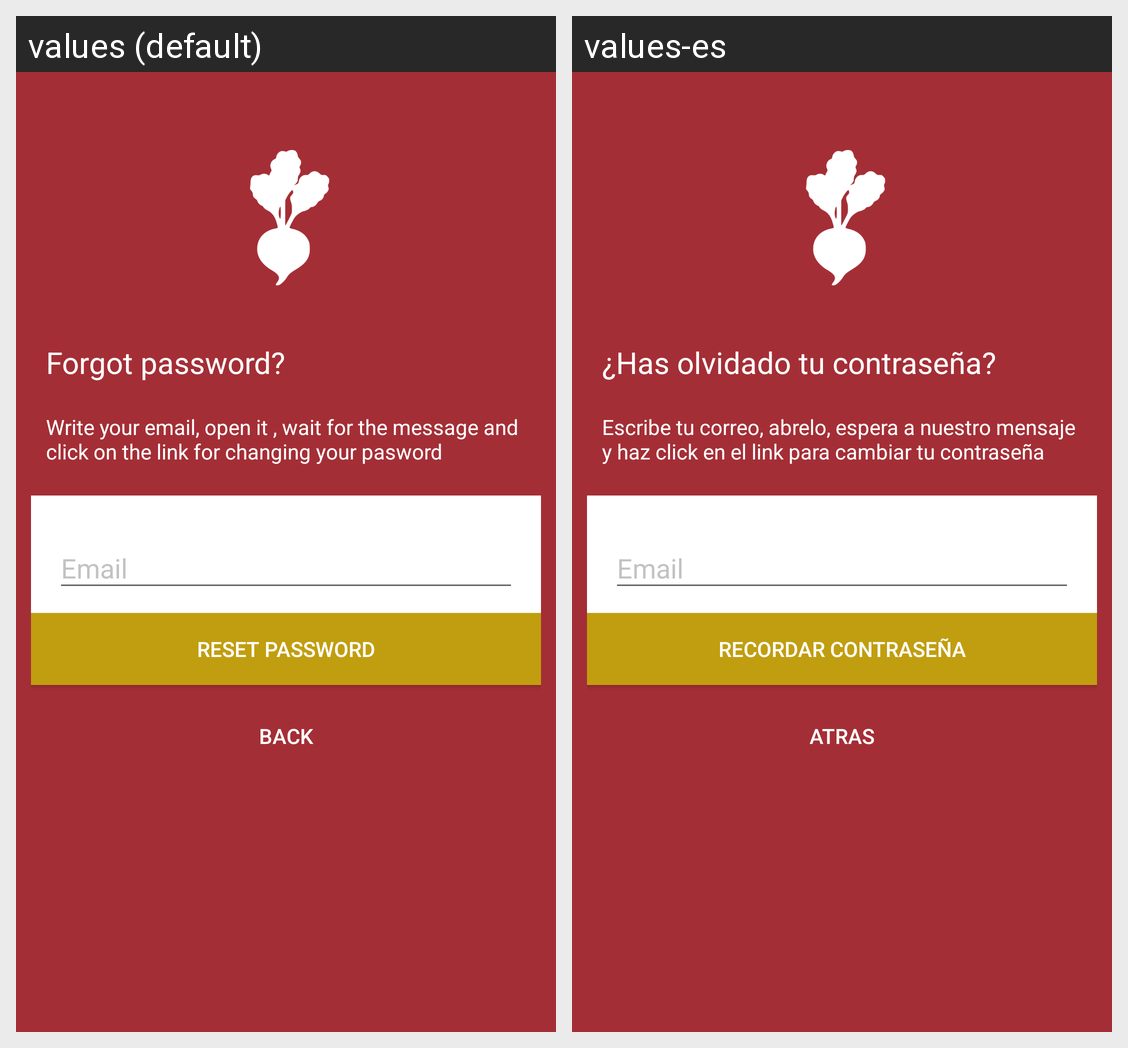

The same Android screen rendered under two of its app's locales, left to right. List the strings drawn on it with the default value and each locale's translation.
Android screen res/layout/activity_reset_password.xml rendered under 2 locales, left to right: values (default), values-es. Device: Nexus 5 (rendered at 1080×1920; each locale shown at half size, 540×960, under a caption strip naming it); theme AppTheme.
Strings drawn on this screen, with the default value and each locale's value (text and hints the layout hard-codes, and strings that could not be matched under every locale, appear in the picture but are not listed):

lbl_forgot_password
  values: Forgot password?
  values-es: ¿Has olvidado tu contraseña?

forgot_password_msg
  values: Write your email, open it , wait for the message and click on the link for changing your pasword
  values-es: Escribe tu correo, abrelo, espera a nuestro mensaje y haz click en el link para cambiar tu contraseña

btn_reset_password
  values: Reset Password
  values-es: Recordar Contraseña

btn_back
  values: Back
  values-es: Atras
